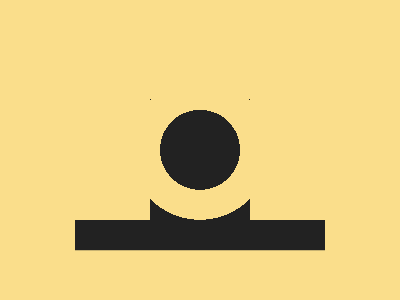

Give the HTML and CSS whose rendering is this image.

<!--Version 1 -->
<style>&{background:radial-gradient(1q at 50%42%,#222 40px,#FADE8B 0 74q,#222 0);margin:99 75 80;border-inline:80q solid#FADE8B;box-shadow:0 32q#222,0 0 0 212q#FADE8B

</style>
